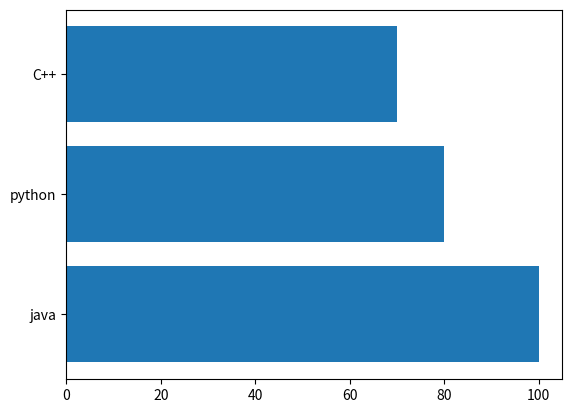

Recreate this plot in Python.
import matplotlib.pyplot as plt
lang = ["java", "python", "C++"]
users = [100, 80, 70]
plt.barh(lang, users)
plt.show()
